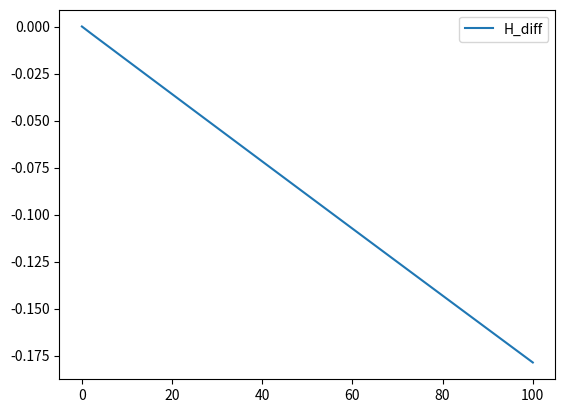
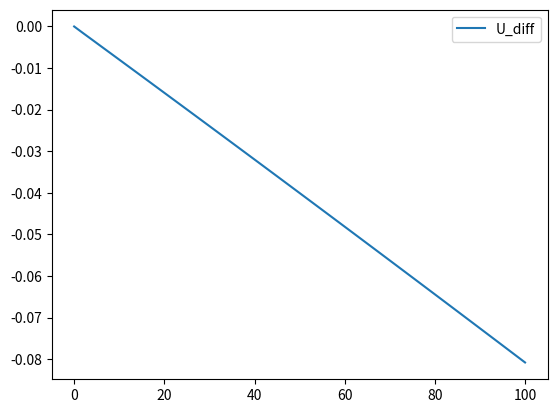
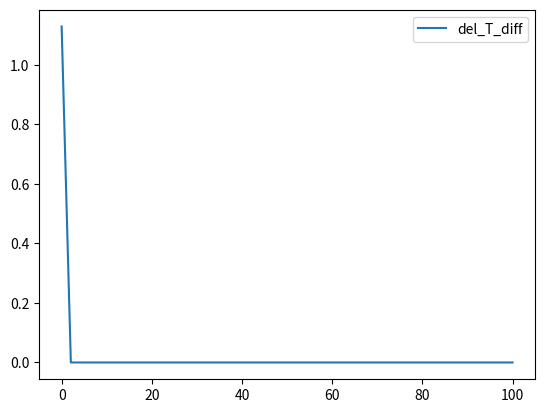
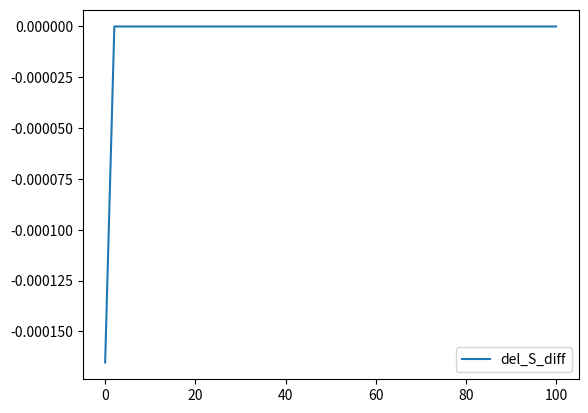
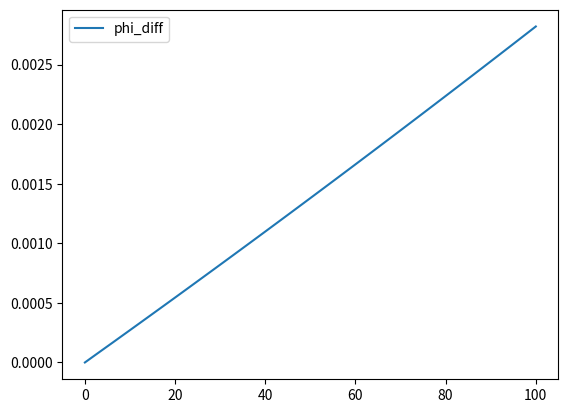

Write Python code to recreate these figures, in order.
# -*- coding: utf-8 -*-
"""
revision of magorrian_wells_odes.py
incorporating frazil ice
"""

import numpy as np
import math
from scipy.integrate import odeint
from scipy.optimize import fsolve
import matplotlib.pyplot as plt

"""
defines all the constants that will be
used throughout various functions and formulas
"""

T_s = -5 #background ice temperature
E_0 = 3.6e-2 #max entrainment coefficient
C_d = 2.5e-3 #drag coefficient
St = 1.1e-3 #heat transfer coefficient
St_m = 3.1e-5 #salt transfer coefficient
tau = 5.73e-2 #seawater freezing point slope
T_m = 8.32e-2 #freezing point offset
lamda = 7.61e-4 #depth dependence of freezing point
#lamda = 0
L = 3.35e5 #latent heat of fusion for ice
c_s = 2.009e3 #specific heat capacity for ice
c_l = 3.974e3 #specific heat capacity for seawater
beta_s = 7.86e-4 #haline contraction coefficient
beta_T = 3.87e-5 #thermal expansion coefficient
g = 9.81 #gravitational acceleration
S_s = 0 #salt concentration in ice
#I am choosing theta arbitrarily
theta = 0.1
sin_theta = math.sin(theta)
#S_a = 35 #ambient water salinity - specified in get_S_a(z) instead
#I don't know rho_a, rho_l, rho_s
rho_s = 916.8
#T_a = 1 #ambient water temperature - specified in get_T_a(z) instead
D = -200 #start depth
U_T = 0 #tidal velocity contributing to drag
gamma_s = 0
gamma_T = 0

#provides linear structure of density
rho_l = 1024

"""
functions which can be changed to specify different
temperature/salinity stratifications
"""
def get_T_a(z):
    T_a = 1 + z / 100
    return T_a

def get_S_a(z):
    S_a = 36
    return S_a

def get_rho_a(z):
    S_a = get_S_a(z)
    T_a = get_T_a(z)
    return 1000 + rho_l * (beta_s * S_a + beta_T * (4 - T_a))

"""
functions which produce various other (generally non-constant)
values used in the system of differential equations
"""
def get_T(y):
    return y[2] / y[0]

def get_T_L(S, z):
    return T_m + lamda * z - tau * (S - S_s)

def get_S(y):
    return y[3] / y[0]

def get_a(z):
    T_L_S_s = get_T_L(S_s, z)
    return 1 - c_s / L * (T_s - T_L_S_s)

def get_b(T, S, z):
    T_L_S = get_T_L(S, z)
    T_L_S_s = get_T_L(S_s, z)
    return St_m * (1 - c_s / L * (T_s - T_L_S) - St * c_l / L * (T - T_L_S_s))

def get_c(T, S, z):
    T_L_S = get_T_L(S, z)
    return - St_m * St * c_l / L * (T - T_L_S)

def get_M(T, S, z):
    a = get_a(z)
    b = get_b(T, S, z)
    c = get_c(T, S, z)
    #currently taking absolute value to make code run
    result = (- b + math.sqrt(abs(b ** 2 - 4 * a * c))) / (2 * a)
    return result

def get_U(y):
    return y[1] / y[0]

def get_H(y):
    return y[0] ** 2 / y[1]

"""
def get_del_rho(y):
    return rho_l * y[2] / y[0]
"""

def get_T_i(y, z):
    S_a = get_S_a(z)
    T_i, S_i = fsolve(solve_system, [get_T_L(S_a, z), S_a], args = (get_M(get_T(y), get_S(y), z), get_U(y), get_T(y), get_S(y), z))
    return T_i

def get_S_i(y, z):
    S_a = get_S_a(z)
    T_i, S_i = fsolve(solve_system, [get_T_L(S_a, z), S_a], args = (get_M(get_T(y), get_S(y), z), get_U(y), get_T(y), get_S(y), z))
    return S_i

def get_del_T_a(z):
    T_a = get_T_a(z)
    S_a = get_S_a(z)
    return T_a - get_T_L(S_a, z)

#need to figure out how to parameterize precipitation of frazil!
def get_p(y, z):
    return 0

#need to figure out how to get phi!
def get_phi(y, z):
    return y[4] / get_U(y)

#system of equations which is solved to find T_i and S_i, given M, U, T and S
def solve_system(vect, M, U, T, S, z):
    T_i, S_i = vect
    func1 = rho_l * L * M * abs(U) + rho_s * c_s * (T_i - T_s) * M * abs(U) - rho_l * c_l * St * abs(U) * (T - T_i)
    func2 = get_T_L(S_i, z) - T_i
    return [func1, func2]

"""
defines each of the linear differential equations
in terms of the variables which make it easier to solve
"""
def dy0_ds(y, z):
    U = get_U(y)
    e = E_0 * sin_theta * abs(U)
    m = get_M(get_T(y), get_S(y), z) * abs(U)
    #need to figure out how to parameterize precipitation
    p = get_p(y, z)
    return e + m + p

def dy1_ds(y, z):
    H = get_H(y)
    U = get_U(y)
    phi = get_phi(y, z)
    return g * sin_theta * H * phi * (1 - rho_s / rho_l) - C_d * U * math.sqrt(U ** 2 + U_T ** 2)

def dy2_ds(y, z):
    U = get_U(y)
    e = E_0 * sin_theta * abs(U)
    T_a = get_T_a(z)
    m = get_M(get_T(y), get_S(y), z) * abs(U)
    T_i = get_T_i(y, z)
    p = get_p(y, z)
    T = get_T(y)
    result = e * T_a + m * T_i + c_s / c_l * p * T_i - gamma_T * (T - T_i) + rho_s / rho_l * L / c_l * dy4_ds(y, z) - L / c_l * p
    return result

def dy3_ds(y, z):
    E = E_0 * sin_theta
    U = get_U(y)
    S_a = get_S_a(y)
    S_i = get_S_i(y, z)
    S = get_S(y)
    M = get_M(get_T(y), S, z)
    return E * abs(U) * S_a + M * abs(U) * S_i - gamma_s * (S - S_i)

def dy4_ds(y, z):
    T = get_T(y)
    S = get_S(y)
    T_i = get_T_i(y, z)
    U = get_U(y)
    p = get_p(y, z)
    e = E_0 * sin_theta * abs(U)
    m = get_M(T, S, z) * abs(U)
    T_a = get_T_a(z)
    temp = (T_m + lamda * z) * dy0_ds(y, z) - tau * dy3_ds(y, z) + lamda * y[0] * sin_theta - e * T_a - m * T_i - c_s / c_l * p * T_i + gamma_T * (T - T_i)
    result = (temp * rho_l * c_l / L + rho_l * p) / rho_s
    return result

"""
re-expresses system of differential equations as a vector
"""
def derivative(y, s):
    z = D + s * sin_theta
    dy0 = dy0_ds(y, z)
    dy1 = dy1_ds(y, z)
    dy2 = dy2_ds(y, z)
    dy3 = dy3_ds(y, z)
    dy4 = dy4_ds(y, z)
    return [dy0, dy1, dy2, dy3, dy4]

"""
comes up with initial values using analytical solutions
"""

"""
system of equations which is solved to find M, T, S
(under assumption that M is small, so do not need to calculate T_i, S_i
for calculation of initial y values
"""
#need to change this because no longer have analytic solutions
def solve_init_system(vect, E, z):
    M, T, S = vect
    S_a = get_S_a(z)
    T_a = get_T_a(z)
    #func1 is equation 25 in Magorrian Wells
    func1 = get_M(T, S, z) - M
    #func2 is small-M version of equation 29 in Magorrian Wells
    func2 = T - T_m - lamda * z + tau * (S - S_s) - get_del_T_a(z) * E / (E + M)
    #func3 is small-M version of equation 30 in Magorrian Wells
    func3 = beta_s * (S - S_a) - beta_T * (T - T_a)
    return [func1, func2, func3]

X0 = 0.01
E0 = E_0 * sin_theta
z0 = D + X0 * sin_theta

#solves (simplified) analytic system of equations for M, T, S
S_a0 = get_S_a(z0)
T_a0 = get_T_a(z0)
M0, T0, S0 = fsolve(solve_init_system, [E0 * St / (E0 + St) * c_l * get_del_T_a(z0) / L, T_a0, S_a0], args = (E0, z0))

"""
converts M, T, S values into values for U, rho, T_i, S_i
allowing use of full versions of equations 29, 30
"""
H0 = 2 / 3 * (E0 + M0) * X0
del_T0 = T0 - get_T_L(S0, z0)
del_rho0 = - rho_l * (beta_s * (S0 - S_a0) - beta_T * (T0 - T_a0))
U0 = math.sqrt(2 * (E0 + M0 / (3 * C_d + 4 * (E0 + M0)))) * math.sqrt(del_rho0 / rho_l * g * sin_theta * X0)
T_i0, S_i0 = fsolve(solve_system, [get_T_L(S_a0, z0), S_a0], args = (M0, U0, T0, S0, z0))

"""
iterates through more complete version of analytic equations
to find more accurate initial conditions
"""

#converts values into format most useful for differential equations
y0_0 = H0 * U0
y0_1 = H0 * U0 ** 2
y0_2 = H0 * U0 * T0
y0_3 = H0 * U0 * S0
y0_4 = 0

#puts these initial values in a vector for solving equations
y0 = [y0_0, y0_1, y0_2, y0_3, y0_4]

s = np.linspace(0, 100)
H_analytic = []
U_analytic = []
del_T_analytic = []
del_rho_analytic = []

#defines distances along slope to record results
y = odeint(derivative, y0, s)

H_diff = []
U_diff = []
del_T_diff = []
del_S_diff = []
phi_diff = []

for vect, s0 in zip(y, s):
    z = D + s0 * sin_theta
    H_diff.append(get_H(vect))
    U_diff.append(get_U(vect))
    del_T_diff.append(get_T(vect) - get_T_L(get_S(vect), z))
    del_S_diff.append(get_S(vect) - get_S_a(z))
    phi_diff.append(get_phi(vect, z))
labels_diff = ["H_diff", "U_diff", "del_T_diff", "del_S_diff", "phi_diff"]

array_diff = np.array([H_diff, U_diff, del_T_diff, del_S_diff, phi_diff])

# print("del_T0 " + str(analytic_del_T(E0, M0, X0)))
# print("del_rho0 " + str(analytic_del_rho(E0, M0, X0)))
# print("U0 " + str(analytic_U(E0, M0, X0)))
# print("H0 " + str(analytic_H(E0, M0, X0)))

#plots first differential equations and second analytic solutions
"""
currently there is barely any agreement at all
between the two solutions, which should agree
"""

fig_num = 1

for line_diff, label_d in zip(array_diff, labels_diff):
    plt.figure(fig_num)
    plt.plot(s, line_diff, label=label_d)
    plt.legend()
    plt.show()
    fig_num += 1